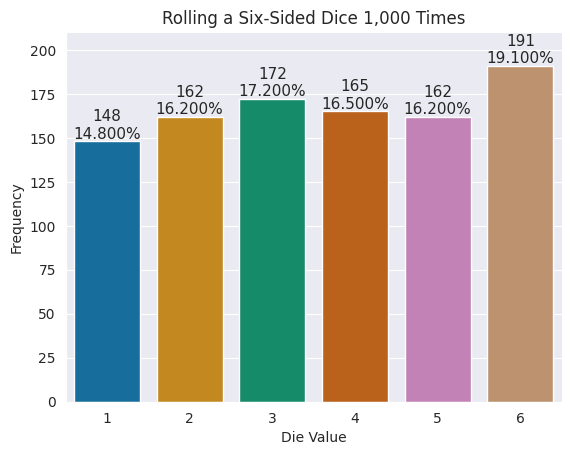

The script that saved this image:
#!/usr/bin/env python
# coding: utf-8

################################

# Student: Justin Hudson
# Instructor: Kaleab Gorfu
# CS 121: Python for DS and ML
# Date: 09/04/2026

################################

# Import necessary libraries
import matplotlib.pyplot as plt
import seaborn as sns
import random 

# Constant variable to control number of rolls 
NUMBER_OF_ROLLS = 1000

# Role dice and calculate frequency
rolls = [random.randint(1,6) for i in range(NUMBER_OF_ROLLS)]
values = [1,2,3,4,5,6]
frequencies = [rolls.count(v) for v in values]

# Create bar graph with Seaborn
sns.set_style("darkgrid")
figure = plt.figure("Rolling a Six-Sided Die")
axes = sns.barplot(x=values, y=frequencies, hue=values, legend=False, palette="colorblind")

# Add title and label axes
axes.set_title(f"Rolling a Six-Sided Dice {len(rolls):,} Times")
axes.set(xlabel="Die Value", ylabel="Frequency")

# Set upper limit of y-axis
axes.set_ylim(top=max(frequencies) * 1.10)

# Add data labels for each bar
for bar, frequency in zip(axes.patches, frequencies):
    text_x = bar.get_x() + bar.get_width() / 2.0
    text_y = bar.get_height()
    text = f"{frequency:,}\n{frequency / len(rolls):.3%}"
    axes.text(text_x, text_y, text, fontsize=11, ha="center", va="bottom")

# Display bar graph
plt.show()
